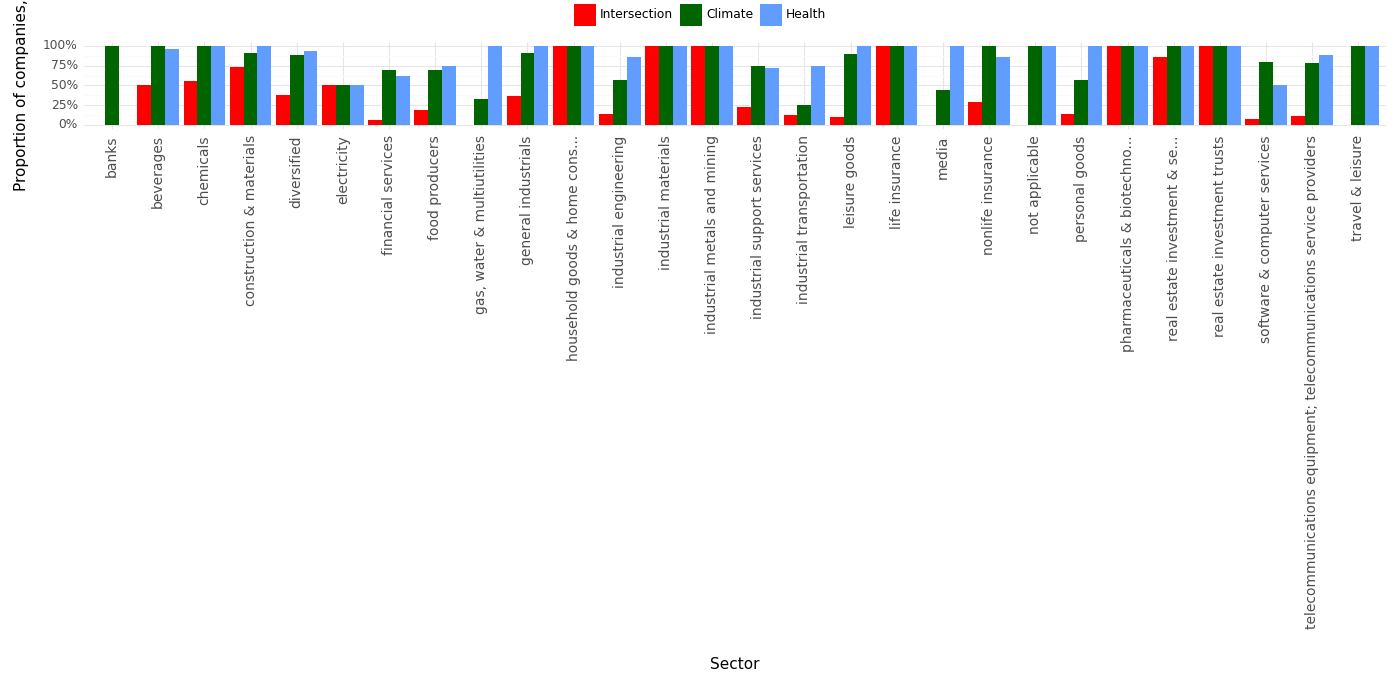

The table this chart was drawn from, first rows:
, Sector, Climate, Health, Intersection, Year
0, banks, 1.0, 0.0, 0.0, 2023
1, beverages, 1.0, 0.96, 0.5, 2023
2, chemicals, 1.0, 1.0, 0.55, 2023
3, construction & materials, 0.91, 1.0, 0.73, 2023
4, diversified, 0.88, 0.94, 0.38, 2023
5, electricity, 0.5, 0.5, 0.5, 2023
6, financial services, 0.69, 0.62, 0.06, 2023
7, food producers, 0.69, 0.75, 0.19, 2023
8, gas, water & multiutilities, 0.33, 1.0, 0.0, 2023
9, general industrials, 0.91, 1.0, 0.36, 2023
10, household goods & home cons..., 1.0, 1.0, 1.0, 2023
11, industrial engineering, 0.57, 0.86, 0.14, 2023
12, industrial materials, 1.0, 1.0, 1.0, 2023
13, industrial metals and mining, 1.0, 1.0, 1.0, 2023
14, industrial support services, 0.74, 0.72, 0.22, 2023
15, industrial transportation, 0.25, 0.75, 0.12, 2023
16, leisure goods, 0.9, 1.0, 0.1, 2023
17, life insurance, 1.0, 1.0, 1.0, 2023
18, media, 0.44, 1.0, 0.0, 2023
19, nonlife insurance, 1.0, 0.86, 0.29, 2023
20, not applicable, 1.0, 1.0, 0.0, 2023
21, personal goods, 0.57, 1.0, 0.14, 2023
22, pharmaceuticals & biotechno..., 1.0, 1.0, 1.0, 2023
23, real estate investment & se..., 1.0, 1.0, 0.86, 2023
24, real estate investment trusts, 1.0, 1.0, 1.0, 2023
25, software & computer services, 0.79, 0.5, 0.07, 2023
26, telecommunications equipment; telecommun…, 0.78, 0.89, 0.11, 2023
27, travel & leisure, 1.0, 1.0, 0.0, 2023
